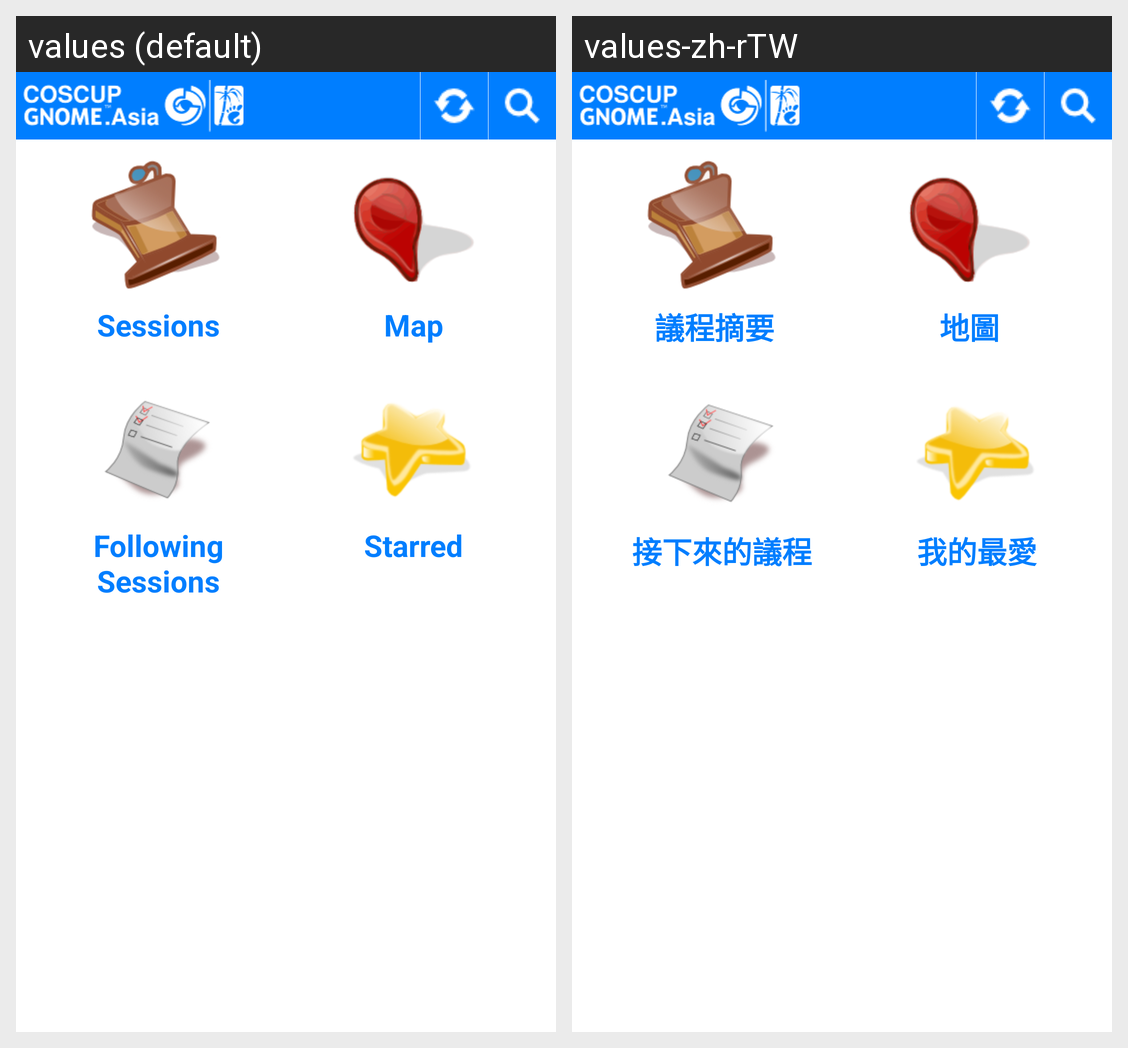

This grid shows one Android layout under two languages. Give, for every string resource on the screen, its name, the default text and each shown locale's text.
Android screen res/layout/main.xml rendered under 2 locales, left to right: values (default), values-zh-rTW. Device: Nexus 5 (rendered at 1080×1920; each locale shown at half size, 540×960, under a caption strip naming it); theme Coscup2010.
Strings drawn on this screen, with the default value and each locale's value (text and hints the layout hard-codes, and strings that could not be matched under every locale, appear in the picture but are not listed):

btn_tracks
  values: Sessions
  values-zh-rTW: 議程摘要

btn_map
  values: Map
  values-zh-rTW: 地圖

btn_next
  values: Following
      Sessions
  values-zh-rTW: 接下來的議程

btn_starred
  values: Starred
  values-zh-rTW: 我的最愛
